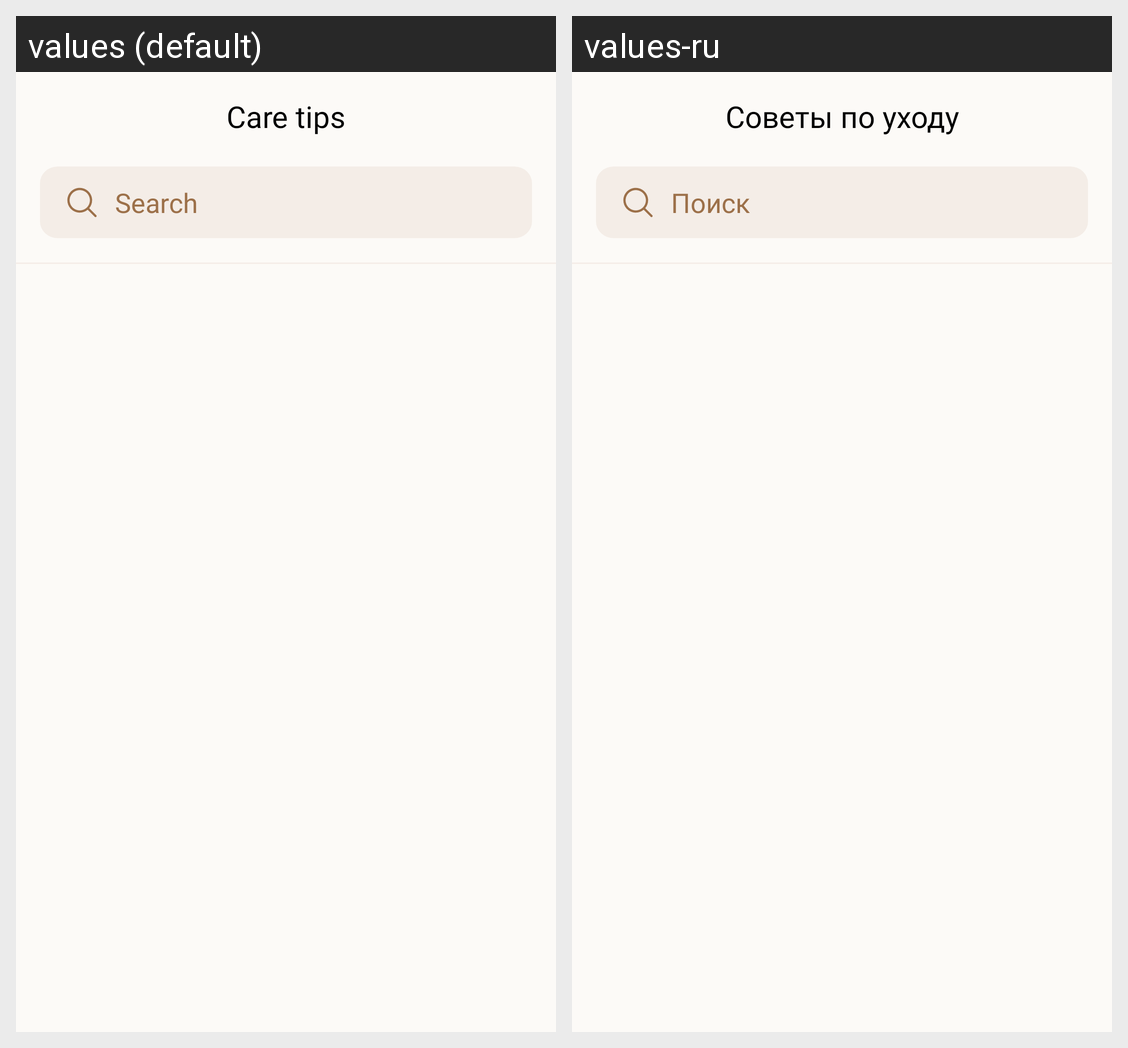

This grid shows one Android layout under two languages. Give, for every string resource on the screen, its name, the default text and each shown locale's text.
Android screen res/layout/fragment_tips.xml rendered under 2 locales, left to right: values (default), values-ru. Device: Nexus 5 (rendered at 1080×1920; each locale shown at half size, 540×960, under a caption strip naming it); theme Theme.HappyTails.
Strings drawn on this screen, with the default value and each locale's value (text and hints the layout hard-codes, and strings that could not be matched under every locale, appear in the picture but are not listed):

care_tips
  values: Care tips
  values-ru: Советы по уходу

search
  values: Search
  values-ru: Поиск
